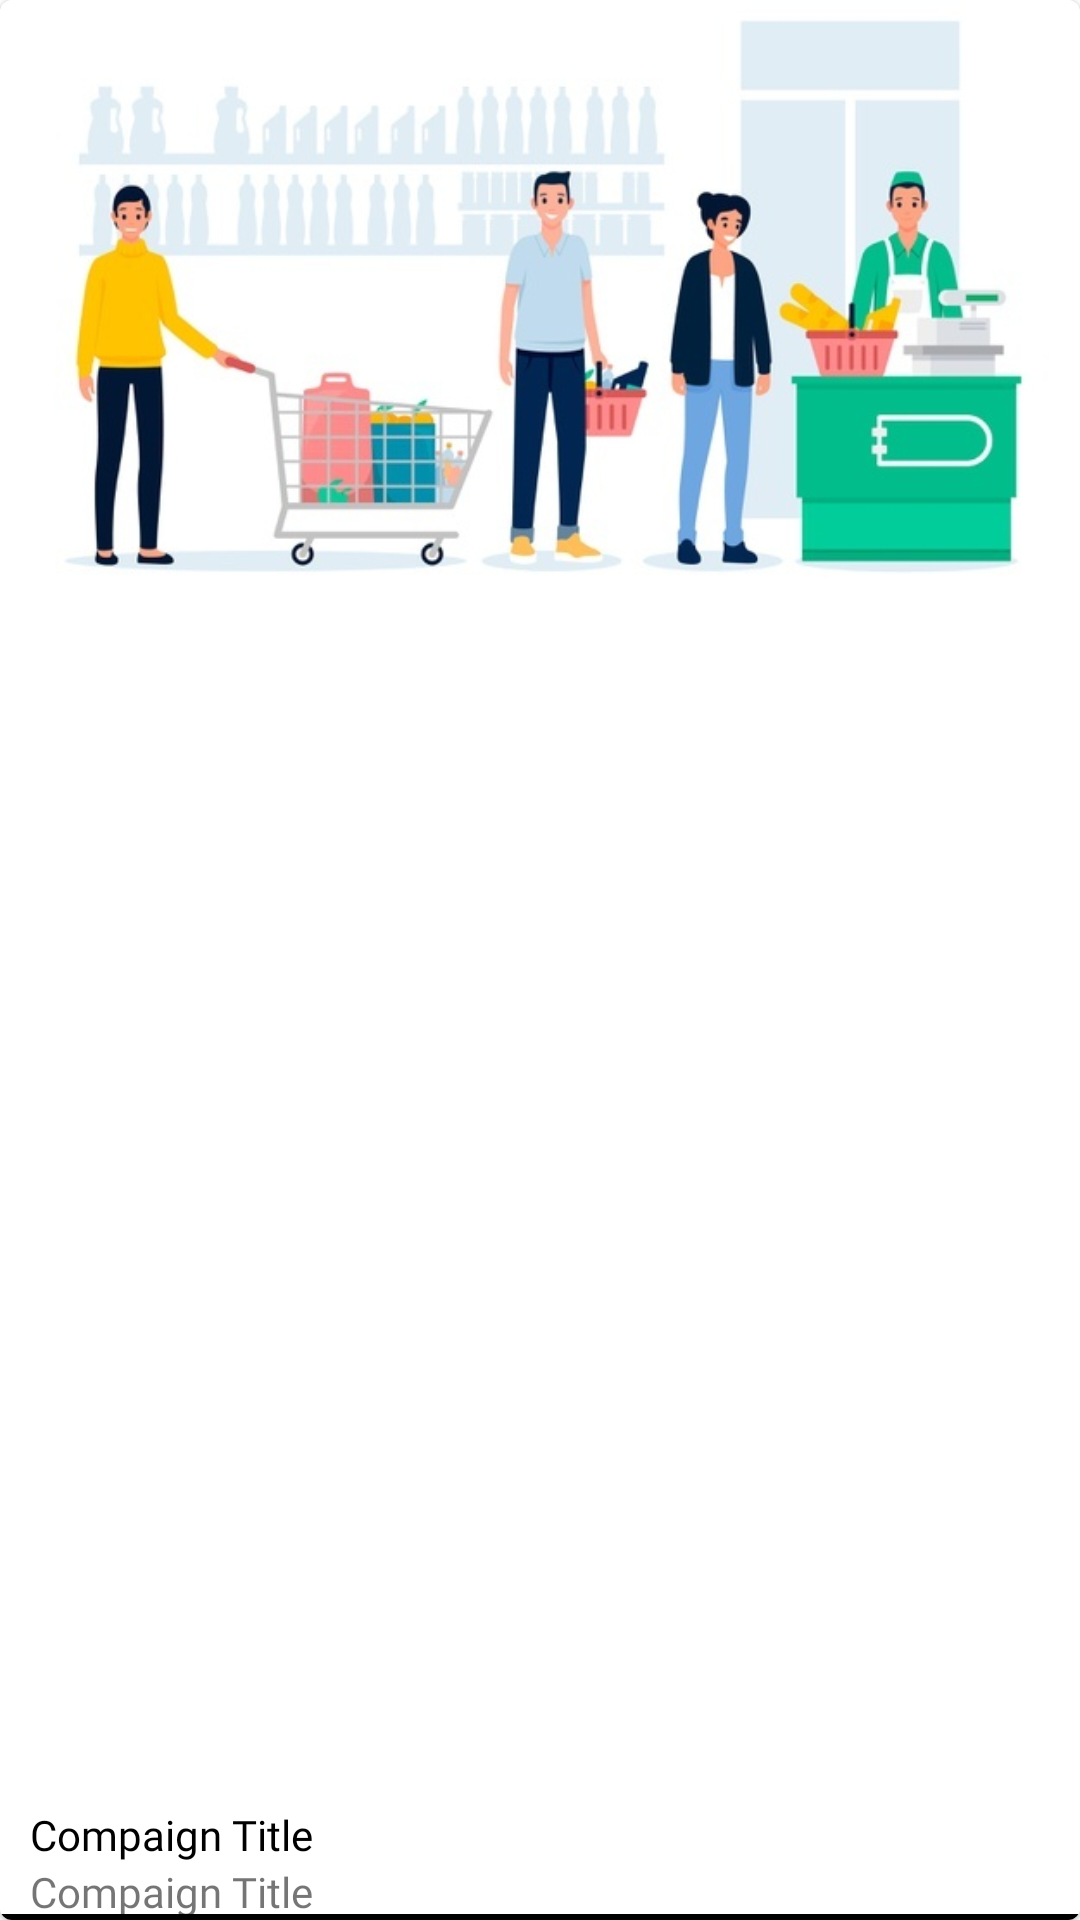

This screen was rendered from an Android layout file. Write that file and the resources it references.
<!-- AndroidManifest.xml: application theme Theme.PromotionApp -->
<!-- res/layout/retailer_store_layout.xml -->
<?xml version="1.0" encoding="utf-8"?>
<androidx.constraintlayout.widget.ConstraintLayout xmlns:android="http://schemas.android.com/apk/res/android"
    xmlns:tools="http://schemas.android.com/tools"
    android:layout_width="match_parent"
    android:layout_height="200dp"
    android:layout_marginRight="10dp"
    android:layout_marginLeft="10dp"
    android:layout_marginBottom="5dp"
    xmlns:app="http://schemas.android.com/apk/res-auto"
    app:cardCornerRadius="10dp">


    <com.google.android.material.card.MaterialCardView
        android:id="@+id/materialCardView2"
        android:layout_width="match_parent"
        android:layout_height="wrap_content"
        app:layout_constraintEnd_toEndOf="parent"
        app:layout_constraintStart_toStartOf="parent"
        app:layout_constraintTop_toTopOf="parent">

        <RelativeLayout
            android:layout_width="match_parent"
            android:layout_height="wrap_content">


            <ImageView
                android:id="@+id/retailer_shopImg"
                android:layout_width="match_parent"
                android:layout_height="200dp"
                android:scaleType="centerCrop"
                android:src="@drawable/store_img"></ImageView>

            <LinearLayout
                android:layout_width="match_parent"
                android:layout_height="wrap_content"
                android:orientation="vertical"
                android:background="@color/white"
                android:layout_alignParentEnd="true"
                android:layout_alignParentBottom="true"
                app:layout_constraintStart_toStartOf="parent"
                app:layout_constraintEnd_toEndOf="parent"
                app:layout_constraintBottom_toBottomOf="parent">


                <TextView
                    android:id="@+id/retailer_shopTitle"
                    android:layout_width="match_parent"
                    android:layout_height="wrap_content"
                    android:fontFamily="@font/app_font"
                    android:paddingLeft="10dp"
                    android:paddingTop="5dp"
                    android:text="Compaign Title"
                    android:textColor="@color/black"></TextView>

                <LinearLayout
                    android:layout_width="match_parent"
                    android:layout_height="wrap_content"
                    android:orientation="horizontal">

                    <TextView
                        android:id="@+id/retailer_shopArea"
                        android:layout_width="275dp"
                        android:layout_height="wrap_content"
                        android:fontFamily="@font/app_font"
                        android:paddingLeft="10dp"
                        android:text="Compaign Title"></TextView>
                </LinearLayout>
            </LinearLayout>

            <View
                android:layout_width="match_parent"
                android:layout_height="2dp"
                android:layout_marginTop="2dp"
                android:layout_alignParentBottom="true"
                android:background="@color/black"></View>
        </RelativeLayout>
    </com.google.android.material.card.MaterialCardView>
</androidx.constraintlayout.widget.ConstraintLayout>
<!-- resources referenced by this layout -->
<resources>
  <color name="black">#FF000000</color>
  <color name="white">#FFFFFFFF</color>
  <!-- drawable store_img: jpg bitmap (drawable, 44817 bytes) -->
  <style name="Theme.PromotionApp" parent="Theme.MaterialComponents.DayNight.NoActionBar">
          
          <item name="colorPrimary">@color/purple_500</item>
          <item name="colorPrimaryVariant">@color/purple_700</item>
          <item name="colorOnPrimary">@color/white</item>
          
          <item name="colorSecondary">@color/teal_200</item>
          <item name="colorSecondaryVariant">@color/teal_700</item>
          <item name="colorOnSecondary">@color/black</item>
          
          <item name="android:statusBarColor" tools:targetApi="l">?attr/colorPrimaryVariant</item>
          
      </style>
  <color name="purple_500">#FF6200EE</color>
  <color name="purple_700">#FF3700B3</color>
  <color name="teal_200">#FF03DAC5</color>
  <color name="teal_700">#FF018786</color>
</resources>
